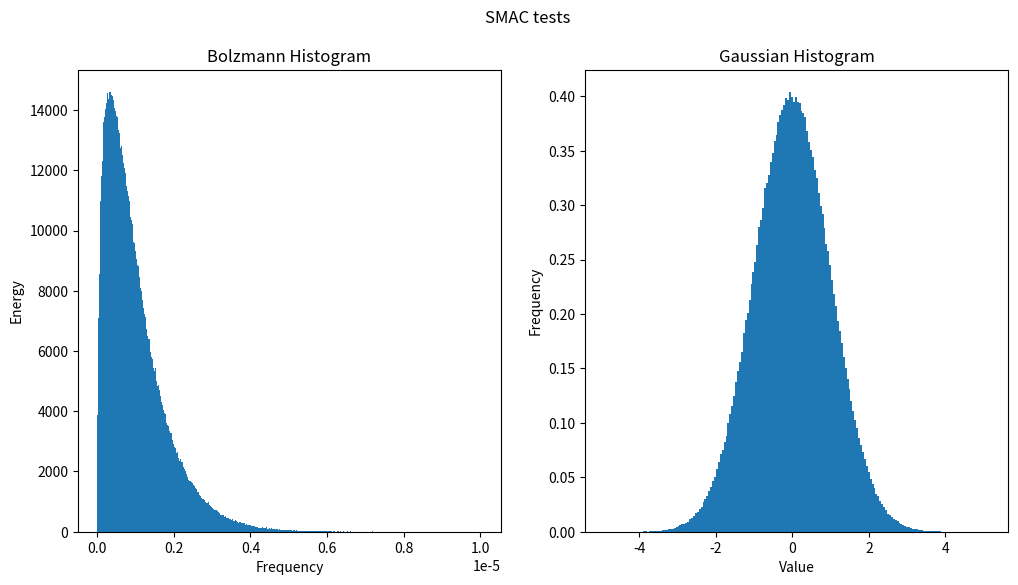

Here is the Python script that generated this plot:
#!/usr/bin/env python

# Copyright (C) 2015-2022 Greenweaves Software Limited
#
# This is free software: you can redistribute it and/or modify
# it under the terms of the GNU General Public License as published by
# the Free Software Foundation, either version 3 of the License, or
# (at your option) any later version.

# This software is distributed in the hope that it will be useful,
# but WITHOUT ANY WARRANTY; without even the implied warranty of
# MERCHANTABILITY or FITNESS FOR A PARTICULAR PURPOSE.  See the
# GNU General Public License for more details.
#
# You should have received a copy of the GNU General Public License
# along with GNU Emacs.  If not, see <http://www.gnu.org/licenses/>.

'''
Useful functions: BoxMuller, CircleThrowing, and SphereGenerator
'''

from math              import log, pi, sqrt
from matplotlib.pyplot import figure, hist, show, subplot, suptitle, title, xlabel, ylabel
from random            import random

class BoxMuller:
    '''Algorithm 1.19'''
    def __init__(self,sigma=1.0):
        self.even       = True
        self.next_value = 0
        self.sigma      = sigma

    def box_muller(self):
        upsilon1 = 2
        while upsilon1==0 or upsilon1>1:
            x        = 2*random()-1
            y        = 2*random()-1
            upsilon1 = x**2 + y**2
        upsilon   = - log(upsilon1)
        upsilon2  = self.sigma * sqrt(2*upsilon/upsilon1)
        return (x*upsilon2,y*upsilon2)

    def gauss(self,):
        if self.even:
            (value,self.next_value)=self.box_muller()
        else:
            value=self.next_value
        self.even= not self.even
        return value

class CircleThrowing:
    '''Algorithm 1.18'''
    def __init__(self,sigma):
        self.sigma = sigma

    def gauss(self):
        phi = random()*2*pi
        while phi==2*pi:
            phi = random()*2*pi
        rr = random()
        while rr==0:
            rr = random()
        upsilon = -log(rr)
        r       = self.sigma*sqrt(2*upsilon)
        x       = r*cos(phi)
        y       = r*sin(phi)
        return (x,y)

class SphereGenerator:
    '''Algorithm 1.21 and 1.22'''
    def __init__(self,d,n,
                 sigma = 1.0,
                 gauss = BoxMuller(1.0)):
        self.d     = d
        self.n     = n
        self.gauss = gauss

    def root_sigma(self,xs):
        return sqrt(sum(sum(el*el for el in x) for x in xs))


    def direct_sphere(self):
        '''Algorithm 1.21'''
        xs        = [tuple([self.gauss.gauss() for j in range(self.d)]) for i in range(self.n)]
        upsilon   = random()**(1.0/(self.d*self.n))
        RootSigma = self.root_sigma(xs)
        return [tuple(el*upsilon/RootSigma for el in x) for x in xs]

    def direct_surface(self):
        '''Algorithm 1.22'''
        sigma = 1.0/sqrt(self.d)
        xs    = [gauss.gauss() for k in range(self.d)]
        Sigma = sum(x*x for x in xs)
        return [x/Sigma for x in xs]

    def extract_points(self, xs, n):
        '''Convert a list of scalars to a list of n-dimenional vectors'''
        if len(xs)%n==0:
            i      = 0
            result = []
            point  = []
            while i<len(xs):
                for k in range(n):
                    point.append(xs[i])
                    i += 1
                result.append(tuple(point))
                point = []
            return result
        else:
            raise ValueError("Dimension {0} does not divide {1} length exactly".format(n,len(xs)))

if __name__=="__main__":

    N        = 1000000
    sg       = SphereGenerator(3,N)
    energies = [x*x+y*y+z*z for (x,y,z) in sg.direct_sphere()]

    figure(figsize = (12,6))
    subplot(1,2,1)
    hist(energies,bins=500)
    title("Bolzmann Histogram")
    xlabel("Frequency")
    ylabel("Energy")

    gauss = BoxMuller()
    subplot(1,2,2)
    hist([gauss.gauss() for _ in range(1000000)],
         bins    = 200,
         density = True)
    title("Gaussian Histogram")
    xlabel("Value")
    ylabel("Frequency")

    suptitle('SMAC tests')
    show()

